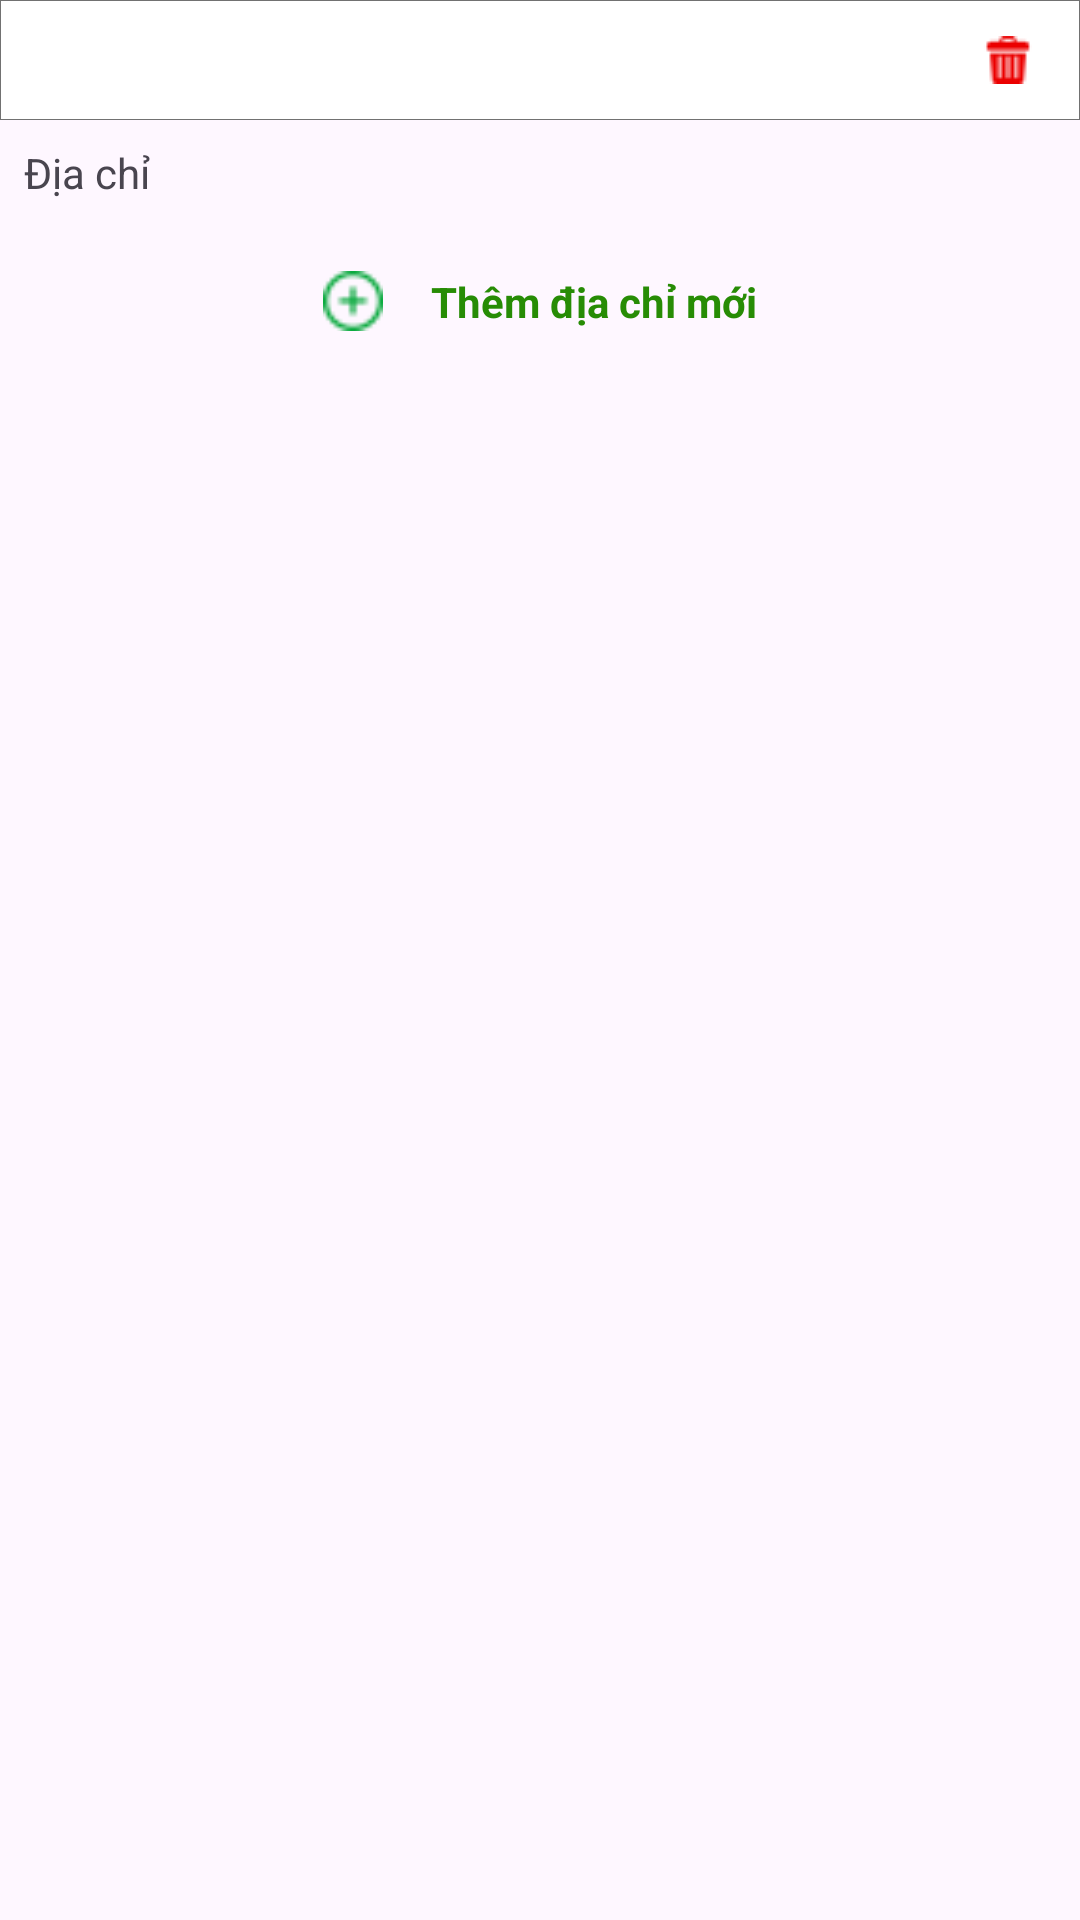

This screen was rendered from an Android layout file. Write that file and the resources it references.
<!-- AndroidManifest.xml: application theme Theme.BookStore -->
<!-- res/layout/fragment_select_address.xml -->
<?xml version="1.0" encoding="utf-8"?>
<androidx.constraintlayout.widget.ConstraintLayout xmlns:android="http://schemas.android.com/apk/res/android"
    xmlns:tools="http://schemas.android.com/tools"
    android:layout_width="match_parent"
    android:layout_height="match_parent"
    xmlns:app="http://schemas.android.com/apk/res-auto"
    tools:context=".ui.select_address.SelectAddressFragment">

    <androidx.constraintlayout.widget.ConstraintLayout
        android:id="@+id/constraintLayout8"
        android:layout_width="match_parent"
        android:layout_height="40dp"
        android:background="@drawable/bg_box_no_radius"
        app:layout_constraintBottom_toBottomOf="parent"
        app:layout_constraintEnd_toEndOf="parent"
        app:layout_constraintStart_toStartOf="parent"
        app:layout_constraintTop_toTopOf="parent"
        app:layout_constraintVertical_bias="0.0">

        <ImageView
            android:id="@+id/img_back"
            android:layout_width="wrap_content"
            android:layout_height="wrap_content"
            android:layout_marginStart="16dp"
            android:src="@drawable/back_icon_24"
            app:layout_constraintBottom_toBottomOf="parent"
            app:layout_constraintEnd_toEndOf="parent"
            app:layout_constraintHorizontal_bias="0.0"
            app:layout_constraintStart_toStartOf="parent"
            app:layout_constraintTop_toTopOf="parent" />

        <TextView
            android:id="@+id/textView14"
            android:layout_width="wrap_content"
            android:layout_height="0dp"
            android:text="Chọn địa chỉ nhận hàng"
            android:textColor="@color/black"
            android:textSize="16sp"
            android:textStyle="bold"
            app:layout_constraintBottom_toBottomOf="@+id/img_back"
            app:layout_constraintEnd_toEndOf="parent"
            app:layout_constraintStart_toStartOf="parent"
            app:layout_constraintTop_toTopOf="@+id/img_back" />

        <ImageView
            android:id="@+id/img_delete"
            android:layout_width="wrap_content"
            android:layout_height="wrap_content"
            android:layout_marginEnd="8dp"
            android:src="@drawable/icon_trash_can"
            android:padding="8dp"
            app:layout_constraintBottom_toBottomOf="parent"
            app:layout_constraintEnd_toEndOf="parent"
            app:layout_constraintHorizontal_bias="1.0"
            app:layout_constraintStart_toStartOf="parent"
            app:layout_constraintTop_toTopOf="parent" />
    </androidx.constraintlayout.widget.ConstraintLayout>

    <androidx.constraintlayout.widget.ConstraintLayout
        android:layout_width="match_parent"
        android:layout_height="0dp"
        app:layout_constraintBottom_toBottomOf="parent"
        app:layout_constraintEnd_toEndOf="parent"
        app:layout_constraintStart_toStartOf="parent"
        app:layout_constraintTop_toBottomOf="@+id/constraintLayout8">

        <TextView
            android:id="@+id/textView28"
            android:layout_width="wrap_content"
            android:layout_height="wrap_content"
            android:layout_marginStart="8dp"
            android:layout_marginTop="8dp"
            android:layout_marginBottom="8dp"
            android:text="Địa chỉ"
            app:layout_constraintBottom_toBottomOf="parent"
            app:layout_constraintEnd_toEndOf="parent"
            app:layout_constraintHorizontal_bias="0.0"
            app:layout_constraintStart_toStartOf="parent"
            app:layout_constraintTop_toTopOf="parent"
            app:layout_constraintVertical_bias="0.0" />

        <androidx.recyclerview.widget.RecyclerView
            android:id="@+id/recyclerView_list_address"
            android:layout_width="match_parent"
            android:layout_height="wrap_content"
            android:layout_marginTop="8dp"
            tools:listitem="@layout/item_address"
            app:layout_constraintBottom_toBottomOf="parent"
            app:layout_constraintEnd_toEndOf="parent"
            app:layout_constraintStart_toStartOf="parent"
            app:layout_constraintTop_toBottomOf="@+id/textView28"
            app:layout_constraintVertical_bias="0.0" />

        <LinearLayout
            android:id="@+id/add_new_address"
            android:layout_width="match_parent"
            android:layout_height="wrap_content"
            android:gravity="center"
            app:layout_constraintBottom_toBottomOf="parent"
            app:layout_constraintEnd_toEndOf="parent"
            app:layout_constraintStart_toStartOf="parent"
            app:layout_constraintTop_toBottomOf="@+id/recyclerView_list_address"
            app:layout_constraintVertical_bias="0.0">

            <ImageView
                android:layout_width="20dp"
                android:layout_height="20dp"
                android:src="@drawable/add_icon_16" />

            <TextView
                android:layout_width="wrap_content"
                android:layout_height="wrap_content"
                android:layout_marginStart="16dp"
                android:layout_marginVertical="16dp"
                android:text="Thêm địa chỉ mới"
                android:textColor="@color/cus_green"
                android:textStyle="bold" />
        </LinearLayout>
    </androidx.constraintlayout.widget.ConstraintLayout>
</androidx.constraintlayout.widget.ConstraintLayout>
<!-- res/layout/item_address.xml (included above) -->
<?xml version="1.0" encoding="utf-8"?>
<androidx.constraintlayout.widget.ConstraintLayout xmlns:android="http://schemas.android.com/apk/res/android"
    xmlns:app="http://schemas.android.com/apk/res-auto"
    android:background="@drawable/bg_stroke_bottom_box"
    android:layout_width="match_parent"
    android:layout_height="wrap_content">

    <CheckBox
        android:id="@+id/checkbox_btn_select"
        android:layout_width="30dp"
        android:layout_height="30dp"
        android:layout_marginStart="8dp"
        app:layout_constraintBottom_toBottomOf="@+id/txtv_username_and_numberphone"
        app:layout_constraintEnd_toEndOf="parent"
        app:layout_constraintHorizontal_bias="0.0"
        app:layout_constraintStart_toStartOf="parent"
        app:layout_constraintTop_toTopOf="@+id/txtv_username_and_numberphone" />

    <TextView
        android:id="@+id/txtv_username_and_numberphone"
        android:layout_width="wrap_content"
        android:layout_height="wrap_content"
        android:layout_marginStart="8dp"
        android:layout_marginTop="16dp"
        android:text="Đinh Văn Thi | 0326872924"
        android:textColor="@color/black"
        android:textSize="15sp"
        app:layout_constraintBottom_toBottomOf="parent"
        app:layout_constraintEnd_toEndOf="parent"
        app:layout_constraintHorizontal_bias="0.0"
        app:layout_constraintStart_toEndOf="@+id/checkbox_btn_select"
        app:layout_constraintTop_toTopOf="parent"
        app:layout_constraintVertical_bias="0.0" />

    <TextView
        android:id="@+id/txtv_edit"
        android:layout_width="wrap_content"
        android:layout_height="wrap_content"
        android:layout_marginEnd="16dp"
        android:text="Sửa"
        android:textColor="@color/cus_green"
        android:textStyle="bold"
        app:layout_constraintBottom_toBottomOf="parent"
        app:layout_constraintEnd_toEndOf="parent"
        app:layout_constraintHorizontal_bias="1.0"
        app:layout_constraintStart_toStartOf="parent"
        app:layout_constraintTop_toTopOf="parent" />

    <TextView
        android:id="@+id/txtv_address"
        android:layout_width="0dp"
        android:layout_height="wrap_content"
        android:layout_marginTop="8dp"
        android:layout_marginEnd="32dp"
        android:layout_marginBottom="16dp"
        android:text="Số nhà 68, Ngõ 59 Đường Văn Tiến Dũng, Phường Phúc Diễn, Quận Bắc Từ Liêm, Hà Nội"
        android:textSize="11sp"
        app:layout_constraintBottom_toBottomOf="parent"
        app:layout_constraintEnd_toStartOf="@id/txtv_edit"
        app:layout_constraintStart_toStartOf="@+id/txtv_username_and_numberphone"
        app:layout_constraintTop_toBottomOf="@+id/txtv_username_and_numberphone"
        app:layout_constraintVertical_bias="0.0" />

    <TextView
        android:layout_width="wrap_content"
        android:layout_height="wrap_content"
        android:layout_marginTop="8dp"
        android:layout_marginBottom="16dp"
        android:text="Mặc định"
        android:visibility="gone"
        android:textColor="@color/text_red"
        app:layout_constraintBottom_toBottomOf="parent"
        app:layout_constraintEnd_toEndOf="parent"
        app:layout_constraintHorizontal_bias="0.0"
        app:layout_constraintStart_toStartOf="@+id/txtv_address"
        app:layout_constraintTop_toBottomOf="@+id/txtv_address" />

</androidx.constraintlayout.widget.ConstraintLayout>
<!-- resources referenced by this layout -->
<resources>
  <color name="black">#FF000000</color>
  <color name="cus_green">#278C05</color>
  <color name="text_red">#F44336</color>
  <!-- drawable add_icon_16: png bitmap (drawable, 615 bytes) -->
  <!-- drawable bg_box_no_radius (drawable) -->
  <?xml version="1.0" encoding="utf-8"?>
  <shape xmlns:android="http://schemas.android.com/apk/res/android">
      <solid android:color="@color/white"/>
      <stroke android:color="@color/grey" android:width="0.3dp"/>
  </shape>
  <!-- drawable bg_stroke_bottom_box (drawable) -->
  <?xml version="1.0" encoding="utf-8"?>
  <layer-list xmlns:android="http://schemas.android.com/apk/res/android">
      <item
          android:top="-2dp"
          android:left="-2dp"
          android:right="-2dp">
          <shape android:shape="rectangle">
              <solid android:color="@android:color/transparent" />
              <stroke
                  android:width="0.02dp"
                  android:color="#D3D3D3" />
          </shape>
      </item>
  </layer-list>
  <!-- drawable icon_trash_can: png bitmap (drawable, 421 bytes) -->
  <style name="Theme.BookStore" parent="Base.Theme.BookStore" />
  <color name="white">#FFFFFFFF</color>
  <color name="grey">#717171</color>
  <style name="Base.Theme.BookStore" parent="Theme.Material3.DayNight.NoActionBar">
      </style>
</resources>
